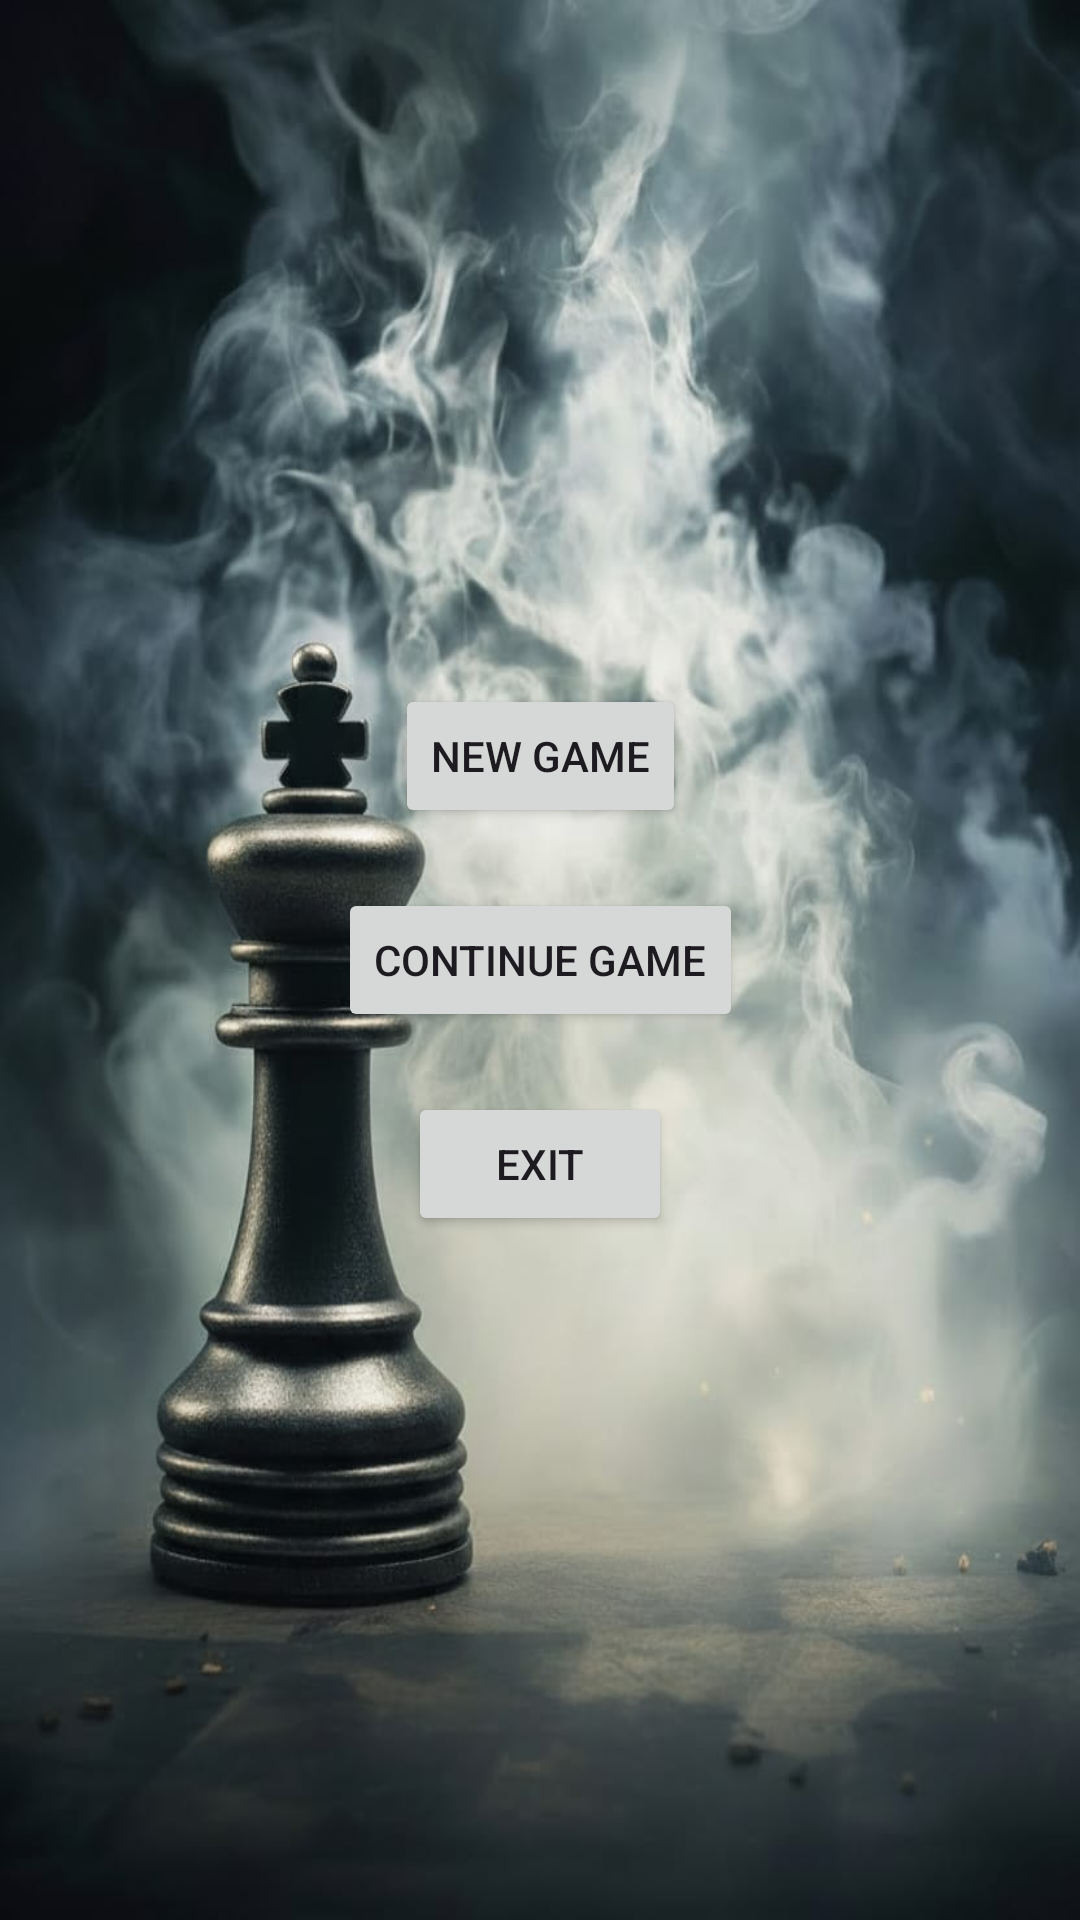

Write the Android layout XML for this screen, with the resource values it uses.
<!-- AndroidManifest.xml: application theme Theme.MyChess -->
<!-- res/layout/activity_main.xml -->
<?xml version="1.0" encoding="utf-8"?>
<androidx.constraintlayout.widget.ConstraintLayout
    xmlns:android="http://schemas.android.com/apk/res/android"
    xmlns:app="http://schemas.android.com/apk/res-auto"
    xmlns:tools="http://schemas.android.com/tools"
    android:layout_width="match_parent"
    android:background="@drawable/chess_bgm3"
    android:layout_height="match_parent">

    


    <LinearLayout
        android:id="@+id/playerInfoBar"
        android:visibility="invisible"
        android:layout_width="0dp"
        android:layout_height="wrap_content"
        android:gravity="center_vertical"
        android:orientation="horizontal"
        android:padding="12dp"
        app:layout_constraintEnd_toEndOf="parent"
        app:layout_constraintHorizontal_bias="1.0"
        app:layout_constraintStart_toStartOf="parent"
        app:layout_constraintTop_toBottomOf="@+id/btnExit2">

        
        <LinearLayout
            android:layout_width="0dp"
            android:layout_height="wrap_content"
            android:layout_weight="1"
            android:gravity="center_vertical"
            android:orientation="horizontal">

            <ImageView
                android:id="@+id/imgWhite"
                android:layout_width="36dp"
                android:layout_height="36dp"
                android:src="@drawable/user" />

            <TextView
                android:id="@+id/txtWhite"
                android:layout_width="wrap_content"
                android:layout_height="wrap_content"
                android:layout_marginStart="8dp"
                android:text="White"
                android:textColor="@android:color/white"
                android:textStyle="bold" />
        </LinearLayout>

        
        <TextView
            android:id="@+id/txtTurn"
            android:layout_width="wrap_content"
            android:layout_height="wrap_content"
            android:text="White's Turn"
            android:textColor="@color/move_highlight"
            android:textSize="16sp"
            android:textStyle="bold" />

        
        <LinearLayout
            android:layout_width="0dp"
            android:layout_height="wrap_content"
            android:layout_weight="1"
            android:gravity="end|center_vertical"
            android:orientation="horizontal">

            <TextView
                android:id="@+id/txtBlack"
                android:layout_width="wrap_content"
                android:layout_height="wrap_content"
                android:layout_marginEnd="8dp"
                android:text="Black"
                android:textColor="@android:color/white"
                android:textStyle="bold" />

            <ImageView
                android:id="@+id/imgBlack"
                android:layout_width="36dp"
                android:layout_height="36dp"
                android:src="@drawable/dark_user" />
        </LinearLayout>

    </LinearLayout>

    <GridLayout
        android:visibility="invisible"
        android:id="@+id/chessBoard"
        android:layout_width="0dp"
        android:layout_height="0dp"
        android:layout_margin="2dp"
        android:columnCount="8"
        android:rowCount="8"
        app:layout_constraintDimensionRatio="1:1"
        app:layout_constraintWidth_percent="0.9"
        app:layout_constraintHeight_percent="0.9"
        app:layout_constraintTop_toTopOf="parent"
        app:layout_constraintBottom_toBottomOf="parent"
        app:layout_constraintStart_toStartOf="parent"
        app:layout_constraintEnd_toEndOf="parent" />


    <Button
        android:id="@+id/btnExit2"
        android:layout_width="wrap_content"
        android:layout_height="wrap_content"
        android:layout_marginEnd="10dp"
        android:text="Exit"
        android:visibility="invisible"
        app:layout_constraintEnd_toEndOf="parent"
        tools:layout_editor_absoluteY="15dp"
        tools:ignore="MissingConstraints" />

    <LinearLayout
        android:id="@+id/home"
        android:layout_width="wrap_content"
        android:layout_height="wrap_content"
        android:orientation="vertical"
        android:gravity="center"
        app:layout_constraintTop_toTopOf="parent"
        app:layout_constraintStart_toStartOf="parent"
        app:layout_constraintEnd_toEndOf="parent"
        app:layout_constraintBottom_toBottomOf="parent">

        <Button
            android:id="@+id/btnNewGame"
            android:layout_width="wrap_content"
            android:layout_height="wrap_content"
            android:text="New Game"
            android:layout_marginBottom="20dp" />

        <Button
            android:id="@+id/btnContinueGame"
            android:layout_width="wrap_content"
            android:layout_height="wrap_content"
            android:text="Continue Game"
            android:layout_marginBottom="20dp" />

        <Button
            android:id="@+id/btnExit"
            android:layout_width="wrap_content"
            android:layout_height="wrap_content"
            android:text="Exit" />

    </LinearLayout>

</androidx.constraintlayout.widget.ConstraintLayout>
<!-- resources referenced by this layout -->
<resources>
  <color name="move_highlight">#44D24B</color>
  <!-- drawable chess_bgm3: jpeg bitmap (drawable, 64999 bytes) -->
  <style name="Theme.MyChess" parent="Base.Theme.MyChess" />
  <style name="Base.Theme.MyChess" parent="Theme.Material3.DayNight.NoActionBar">
          <item name="colorPrimary">@color/gold</item>
          <item name="colorOnPrimary">@color/black</item>
          <item name="colorSurface">@color/bg_surface</item>
          <item name="colorOnSurface">@color/text_primary</item>
          <item name="colorOnSurfaceVariant">@color/text_secondary</item>
          <item name="android:windowBackground">@color/bg_dark</item>
          <item name="android:statusBarColor">@color/bg_dark</item>
          <item name="android:navigationBarColor">@color/bg_dark</item>
          
          <item name="android:windowOptOutEdgeToEdgeEnforcement" tools:targetApi="35">true</item>
      </style>
  <color name="gold">#D4AF37</color>
  <color name="black">#FF000000</color>
  <color name="bg_surface">#FFFFFF</color>
  <color name="text_primary">#1A1A2E</color>
  <color name="text_secondary">#4A4A6A</color>
  <color name="bg_dark">#EEF1F8</color>
</resources>
